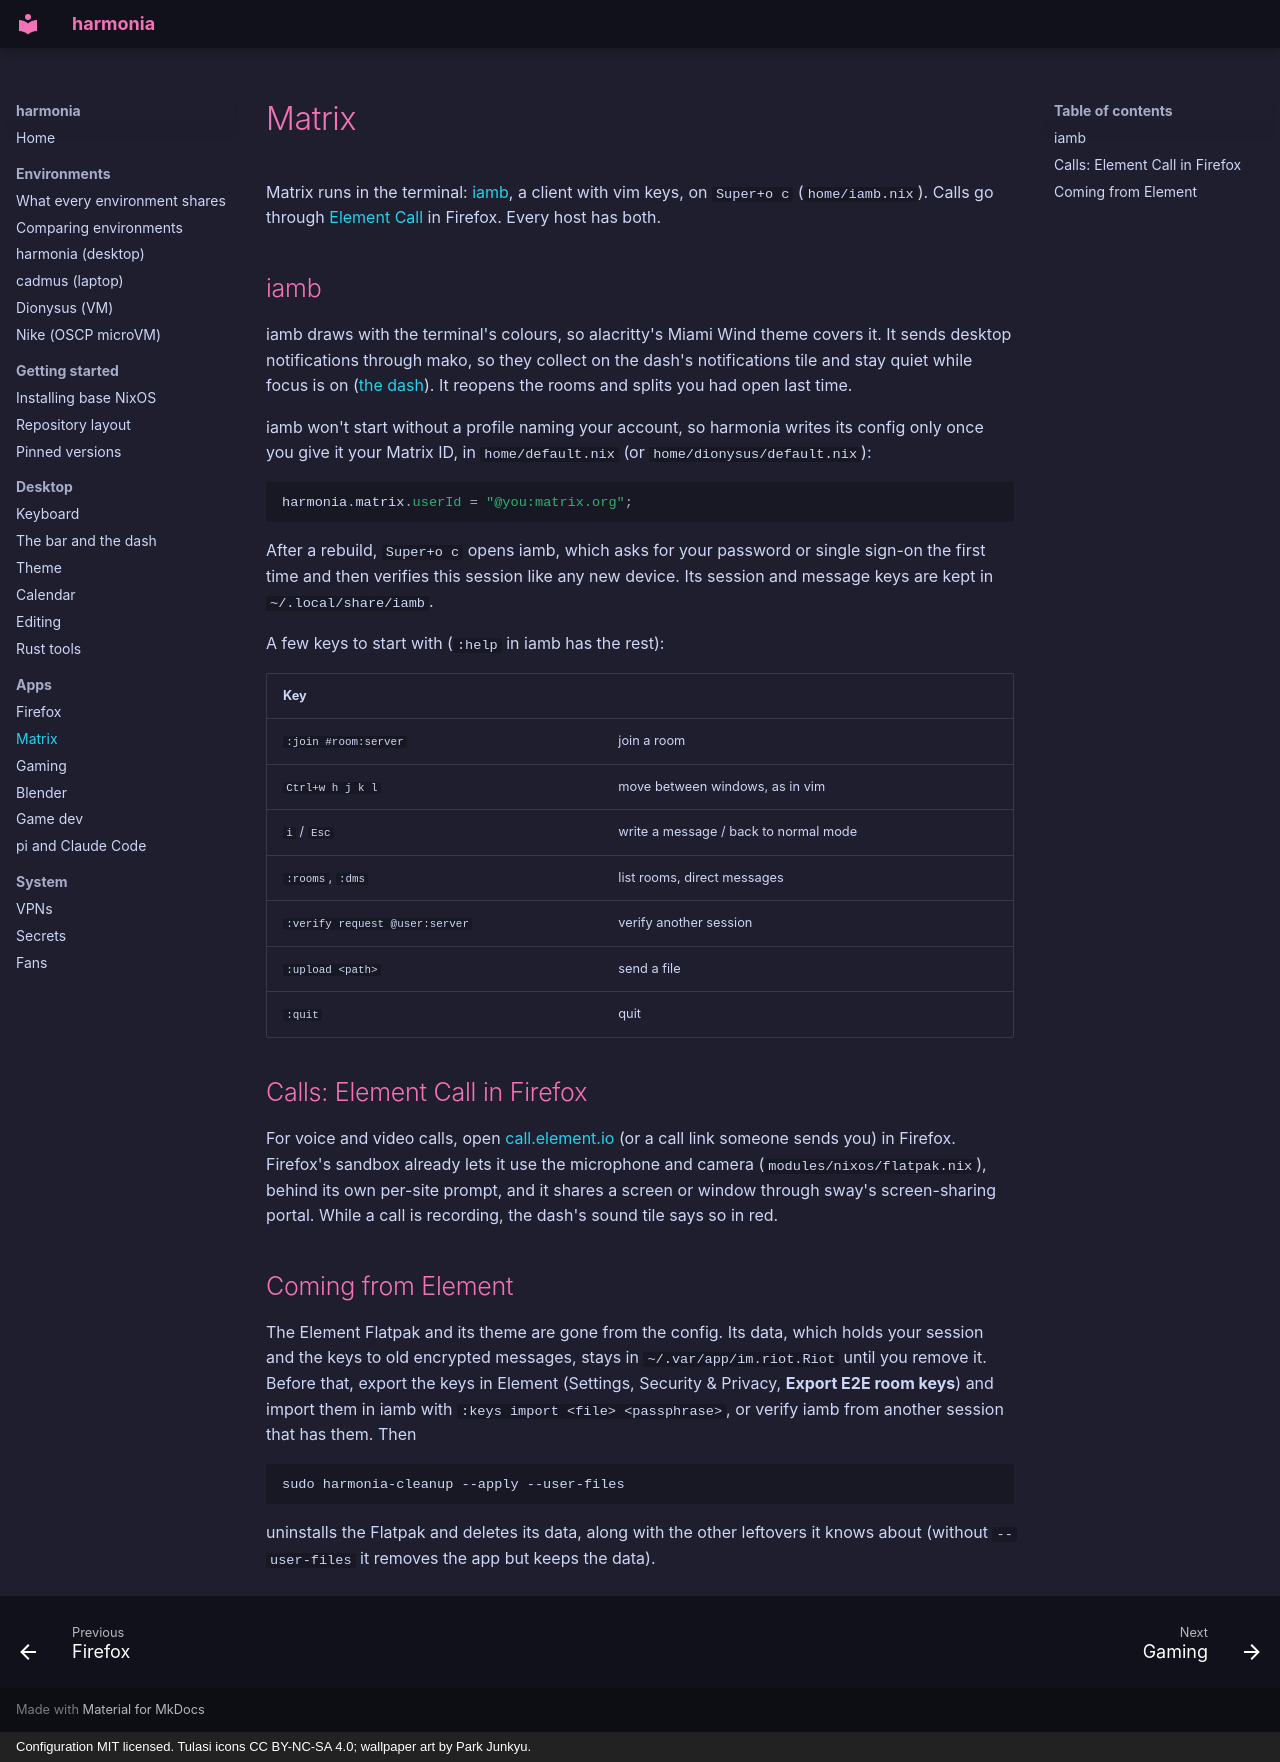

repository: finleyjacobpotter-beep/harmonia · page: matrix/index.html · generator: mkdocs · copyright: Configuration MIT licensed. Tulasi icons CC BY-NC-SA 4.0; wallpaper art by Park Junkyu.

# Matrix

Matrix runs in the terminal: [iamb](https://iamb.chat), a client with vim
keys, on `Super+o c` (`home/iamb.nix`). Calls go through
[Element Call](https://call.element.io) in Firefox. Every host has both.

## iamb

iamb draws with the terminal's colours, so alacritty's Miami Wind theme
covers it. It sends desktop notifications through mako, so they collect on
the dash's notifications tile and stay quiet while focus is on
([the dash](bar.md#tiles)). It reopens the rooms and splits you had open
last time.

iamb won't start without a profile naming your account, so harmonia writes
its config only once you give it your Matrix ID, in `home/default.nix` (or
`home/dionysus/default.nix`):

```nix
harmonia.matrix.userId = "@you:matrix.org";
```

After a rebuild, `Super+o c` opens iamb, which asks for your password or
single sign-on the first time and then verifies this session like any new
device. Its session and message keys are kept in `~/.local/share/iamb`.

A few keys to start with (`:help` in iamb has the rest):

| Key | |
|---|---|
| `:join #room:server` | join a room |
| `Ctrl+w h j k l` | move between windows, as in vim |
| `i` / `Esc` | write a message / back to normal mode |
| `:rooms`, `:dms` | list rooms, direct messages |
| `:verify request @user:server` | verify another session |
| `:upload <path>` | send a file |
| `:quit` | quit |

## Calls: Element Call in Firefox

For voice and video calls, open [call.element.io](https://call.element.io)
(or a call link someone sends you) in Firefox. Firefox's sandbox already
lets it use the microphone and camera (`modules/nixos/flatpak.nix`), behind
its own per-site prompt, and it shares a screen or window through sway's
screen-sharing portal. While a call is recording, the dash's sound tile
says so in red.

## Coming from Element

The Element Flatpak and its theme are gone from the config. Its data, which
holds your session and the keys to old encrypted messages, stays in
`~/.var/app/im.riot.Riot` until you remove it. Before that, export the keys
in Element (Settings, Security & Privacy, **Export E2E room keys**) and
import them in iamb with `:keys import <file> <passphrase>`, or verify iamb
from another session that has them. Then

```sh
sudo harmonia-cleanup --apply --user-files
```

uninstalls the Flatpak and deletes its data, along with the other leftovers
it knows about (without `--user-files` it removes the app but keeps the
data).
